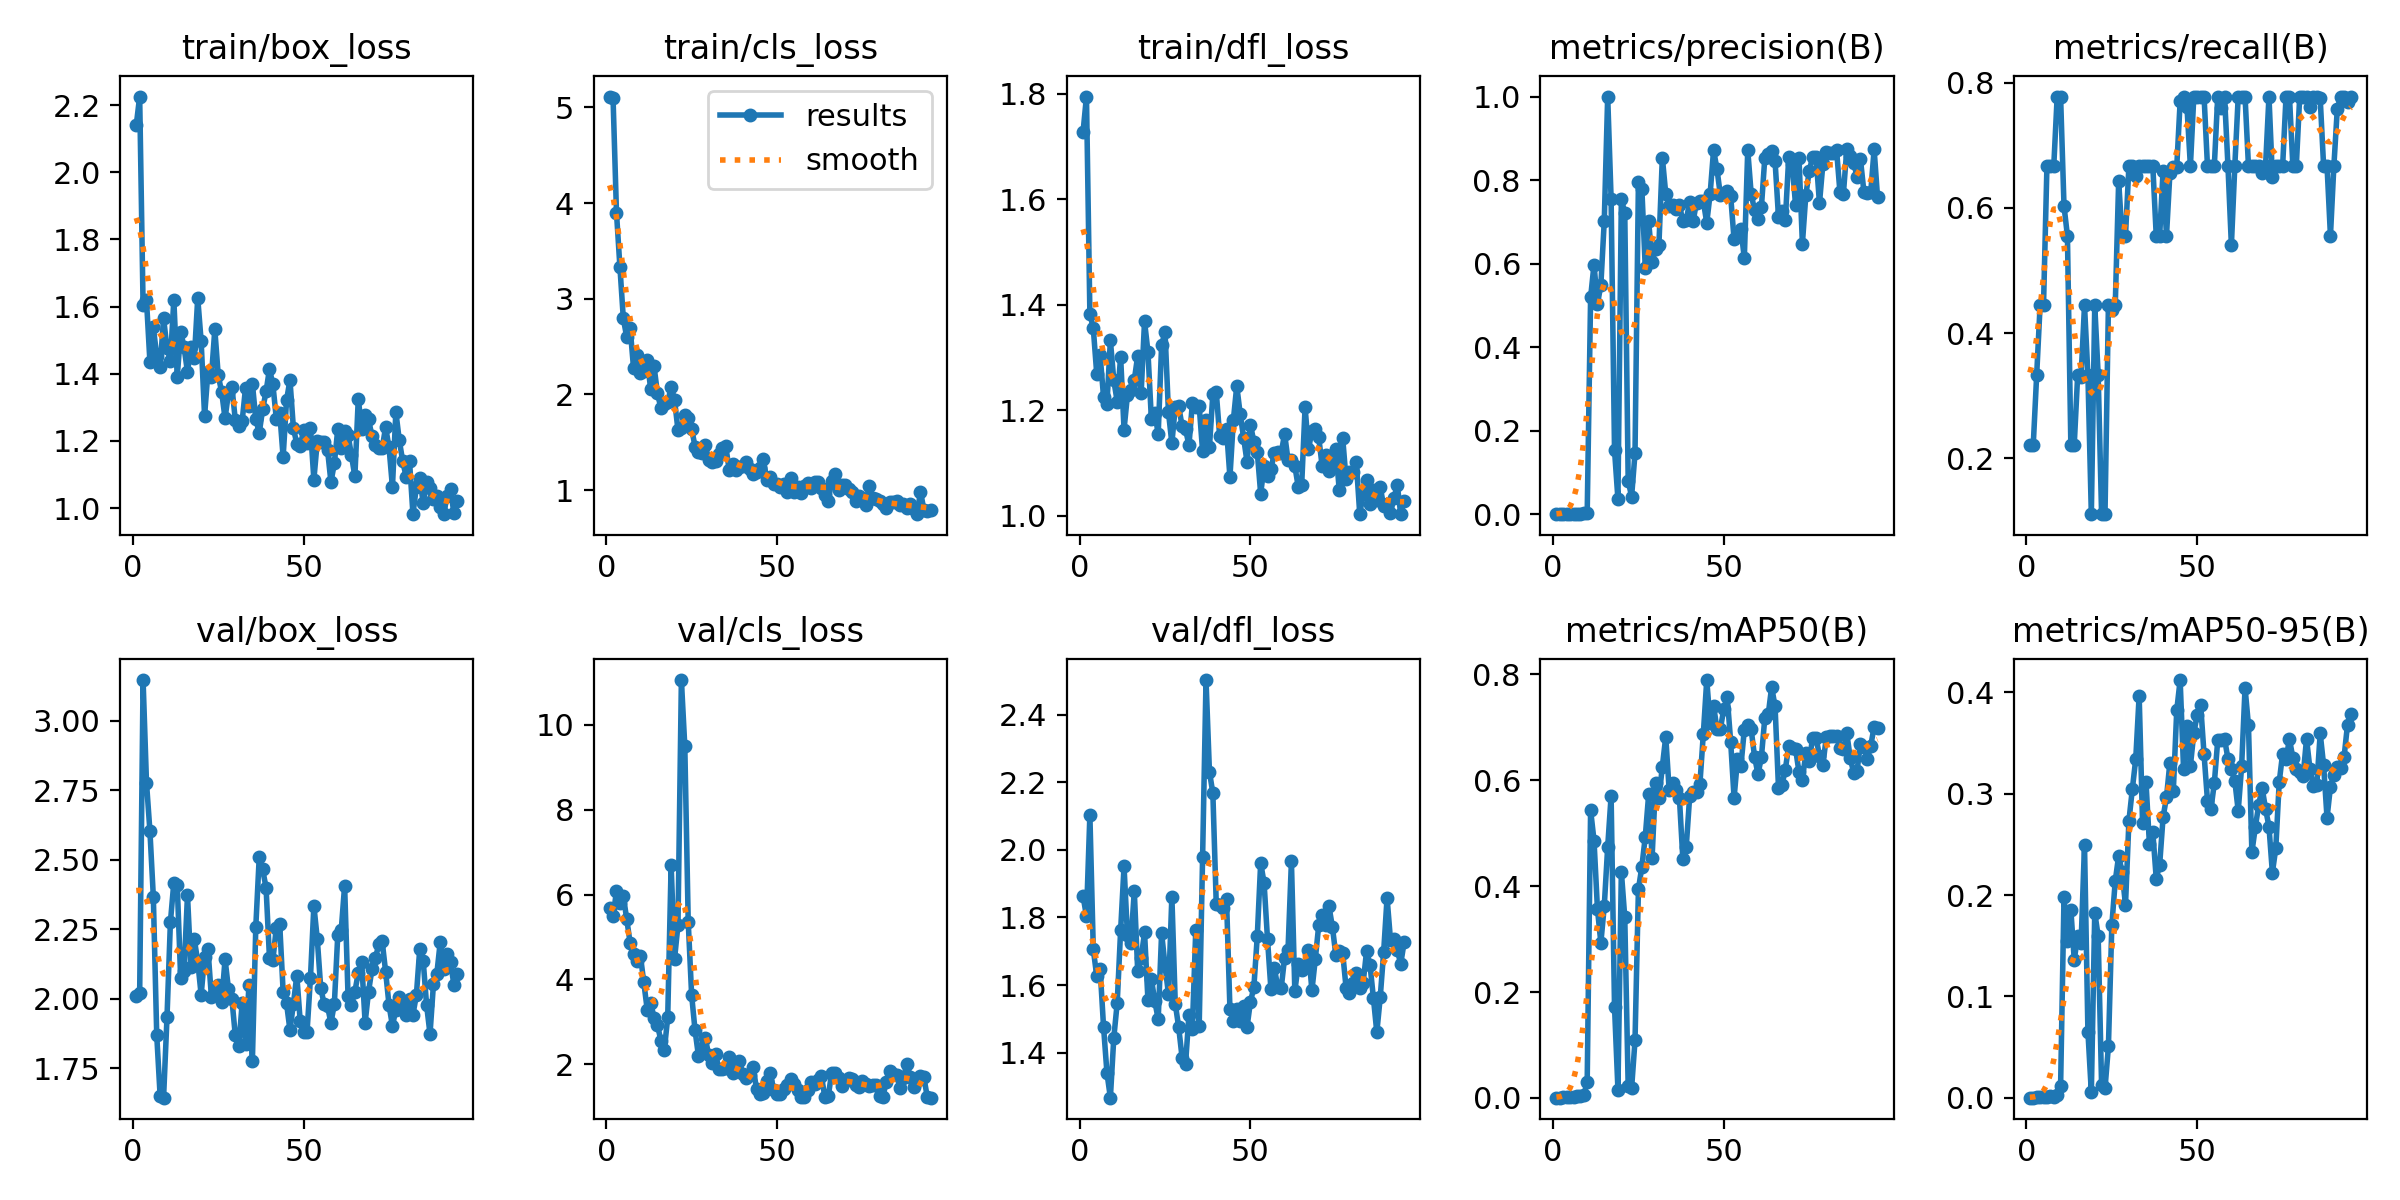

Source data for this figure (header and first rows):
epoch, train/box_loss, train/cls_loss, train/dfl_loss, metrics/precision(B), metrics/recall(B), metrics/mAP50(B), metrics/mAP50-95(B), val/box_loss, val/cls_loss, val/dfl_loss, lr/pg0, lr/pg1, lr/pg2
1, 2.14, 5.114, 1.727, 0.00074, 0.2222, 0.0006, 0.00021, 2.01, 5.676, 1.863, 0.0001, 0.0001, 0.0001
2, 2.226, 5.094, 1.794, 0.00074, 0.2222, 0.00068, 0.00027, 2.019, 5.484, 1.804, 0.0002189, 0.0002189, 0.0002189
3, 1.604, 3.901, 1.383, 0.00111, 0.3333, 0.00121, 0.00041, 3.146, 6.08, 2.103, 0.0003366, 0.0003366, 0.0003366
4, 1.619, 3.336, 1.355, 0.00148, 0.4444, 0.00145, 0.00049, 2.777, 5.808, 1.706, 0.0004532, 0.0004532, 0.0004532
5, 1.436, 2.795, 1.27, 0.00148, 0.4444, 0.00133, 0.00043, 2.603, 5.966, 1.627, 0.0005685, 0.0005685, 0.0005685
6, 1.538, 2.599, 1.304, 0.00222, 0.6667, 0.00191, 0.00057, 2.367, 5.418, 1.648, 0.0006827, 0.0006827, 0.0006827
7, 1.453, 2.695, 1.225, 0.00222, 0.6667, 0.00381, 0.00161, 1.868, 4.859, 1.477, 0.0007956, 0.0007956, 0.0007956
8, 1.422, 2.273, 1.213, 0.00222, 0.6667, 0.0035, 0.00129, 1.648, 4.599, 1.34, 0.0009074, 0.0009074, 0.0009074
9, 1.566, 2.416, 1.332, 0.00259, 0.7778, 0.00488, 0.00251, 1.644, 4.427, 1.267, 0.001018, 0.001018, 0.001018
10, 1.476, 2.228, 1.257, 0.00259, 0.7778, 0.03065, 0.01123, 1.933, 4.562, 1.444, 0.001127, 0.001127, 0.001127
11, 1.439, 2.248, 1.216, 0.5194, 0.6029, 0.5437, 0.1979, 2.276, 3.928, 1.547, 0.001236, 0.001236, 0.001236
12, 1.621, 2.364, 1.301, 0.5981, 0.5556, 0.4861, 0.1545, 2.417, 3.287, 1.762, 0.001343, 0.001343, 0.001343
13, 1.391, 2.057, 1.163, 0.5033, 0.2222, 0.3572, 0.1857, 2.409, 3.449, 1.951, 0.001448, 0.001448, 0.001448
14, 1.526, 2.293, 1.229, 0.549, 0.2222, 0.2931, 0.1361, 2.076, 3.102, 1.748, 0.001553, 0.001553, 0.001553
15, 1.479, 2.011, 1.239, 0.7025, 0.3333, 0.3624, 0.1598, 2.101, 2.924, 1.725, 0.001657, 0.001657, 0.001657
16, 1.405, 1.858, 1.257, 1, 0.3306, 0.474, 0.1523, 2.372, 2.558, 1.878, 0.001759, 0.001759, 0.001759
17, 1.481, 1.903, 1.303, 0.7553, 0.4444, 0.5702, 0.2497, 2.114, 2.332, 1.641, 0.001842, 0.001842, 0.001842
18, 1.446, 1.916, 1.232, 0.1543, 0.3333, 0.1723, 0.0653, 2.214, 3.108, 1.679, 0.001842, 0.001842, 0.001842
19, 1.625, 2.081, 1.368, 0.03654, 0.1111, 0.01581, 0.00555, 2.134, 6.7, 1.756, 0.001832, 0.001832, 0.001832
20, 1.497, 1.944, 1.31, 0.7542, 0.4444, 0.4274, 0.1827, 2.014, 4.485, 1.556, 0.001822, 0.001822, 0.001822
21, 1.275, 1.629, 1.183, 0.7217, 0.3333, 0.3411, 0.1595, 2.151, 5.277, 1.618, 0.001812, 0.001812, 0.001812
22, 1.406, 1.645, 1.195, 0.08048, 0.1111, 0.02171, 0.01305, 2.177, 11.05, 1.553, 0.001802, 0.001802, 0.001802
23, 1.39, 1.787, 1.155, 0.04274, 0.1111, 0.01837, 0.0093, 2.007, 9.494, 1.499, 0.001792, 0.001792, 0.001792
24, 1.532, 1.758, 1.323, 0.1466, 0.4444, 0.1087, 0.05077, 2.024, 5.364, 1.754, 0.001782, 0.001782, 0.001782
25, 1.395, 1.64, 1.348, 0.7965, 0.4366, 0.3943, 0.1702, 2.049, 3.632, 1.657, 0.001772, 0.001772, 0.001772
26, 1.346, 1.456, 1.196, 0.7794, 0.4444, 0.4367, 0.2138, 1.988, 2.799, 1.574, 0.001762, 0.001762, 0.001762
27, 1.267, 1.394, 1.137, 0.5904, 0.6426, 0.4931, 0.2388, 2.142, 2.198, 1.862, 0.001752, 0.001752, 0.001752
28, 1.344, 1.384, 1.206, 0.7011, 0.5556, 0.5737, 0.2226, 2.035, 2.386, 1.544, 0.001743, 0.001743, 0.001743
29, 1.361, 1.466, 1.207, 0.6051, 0.5556, 0.4541, 0.1901, 1.999, 2.625, 1.475, 0.001733, 0.001733, 0.001733
30, 1.262, 1.319, 1.17, 0.6353, 0.6667, 0.594, 0.2732, 1.868, 2.21, 1.385, 0.001723, 0.001723, 0.001723
31, 1.245, 1.293, 1.164, 0.6455, 0.6667, 0.5663, 0.3044, 1.829, 2.026, 1.365, 0.001713, 0.001713, 0.001713
32, 1.258, 1.304, 1.134, 0.8539, 0.6516, 0.6257, 0.3342, 1.983, 2.237, 1.512, 0.001703, 0.001703, 0.001703
33, 1.359, 1.376, 1.213, 0.7672, 0.6667, 0.6825, 0.3967, 1.838, 1.881, 1.472, 0.001693, 0.001693, 0.001693
34, 1.304, 1.437, 1.206, 0.7384, 0.6667, 0.5809, 0.2707, 2.048, 1.879, 1.764, 0.001683, 0.001683, 0.001683
35, 1.371, 1.458, 1.208, 0.7407, 0.6667, 0.5951, 0.3113, 1.778, 1.907, 1.48, 0.001673, 0.001673, 0.001673
36, 1.265, 1.209, 1.122, 0.7314, 0.6667, 0.5825, 0.2508, 2.26, 2.161, 1.979, 0.001663, 0.001663, 0.001663
37, 1.224, 1.271, 1.181, 0.7411, 0.6667, 0.5663, 0.262, 2.509, 1.806, 2.502, 0.001654, 0.001654, 0.001654
38, 1.294, 1.213, 1.13, 0.7013, 0.5556, 0.4519, 0.2163, 2.465, 1.995, 2.231, 0.001644, 0.001644, 0.001644
39, 1.347, 1.243, 1.231, 0.7045, 0.5556, 0.4749, 0.2298, 2.4, 2.069, 2.168, 0.001634, 0.001634, 0.001634
40, 1.414, 1.247, 1.234, 0.7475, 0.6588, 0.5694, 0.2768, 2.147, 1.773, 1.839, 0.001624, 0.001624, 0.001624
41, 1.368, 1.292, 1.151, 0.7015, 0.5556, 0.5774, 0.2963, 2.139, 1.685, 1.838, 0.001614, 0.001614, 0.001614
42, 1.267, 1.216, 1.147, 0.7464, 0.6555, 0.5778, 0.3307, 2.256, 1.76, 1.827, 0.001604, 0.001604, 0.001604
43, 1.284, 1.167, 1.165, 0.7498, 0.666, 0.5935, 0.3028, 2.268, 1.944, 1.854, 0.001594, 0.001594, 0.001594
44, 1.152, 1.188, 1.073, 0.7496, 0.6653, 0.688, 0.3821, 2.026, 1.411, 1.53, 0.001584, 0.001584, 0.001584
45, 1.321, 1.232, 1.181, 0.6977, 0.77, 0.7893, 0.4121, 1.983, 1.293, 1.495, 0.001574, 0.001574, 0.001574
46, 1.381, 1.323, 1.246, 0.7678, 0.7778, 0.7075, 0.324, 1.887, 1.317, 1.53, 0.001564, 0.001564, 0.001564
47, 1.239, 1.107, 1.193, 0.8723, 0.761, 0.7412, 0.3665, 1.981, 1.616, 1.494, 0.001554, 0.001554, 0.001554
48, 1.191, 1.133, 1.148, 0.8259, 0.6667, 0.6961, 0.3275, 2.083, 1.805, 1.538, 0.001545, 0.001545, 0.001545
49, 1.184, 1.064, 1.102, 0.7634, 0.7778, 0.6976, 0.3597, 1.919, 1.407, 1.476, 0.001535, 0.001535, 0.001535
50, 1.232, 1.068, 1.173, 0.77, 0.7778, 0.7349, 0.3778, 1.88, 1.299, 1.55, 0.001525, 0.001525, 0.001525
51, 1.193, 1.029, 1.14, 0.7733, 0.7778, 0.7569, 0.3877, 1.88, 1.306, 1.593, 0.001515, 0.001515, 0.001515
52, 1.238, 1.066, 1.121, 0.7624, 0.7778, 0.673, 0.3387, 2.076, 1.412, 1.744, 0.001505, 0.001505, 0.001505
53, 1.085, 0.9832, 1.042, 0.6581, 0.6667, 0.5665, 0.2933, 2.334, 1.519, 1.962, 0.001495, 0.001495, 0.001495
54, 1.2, 1.122, 1.094, 0.6665, 0.6667, 0.6397, 0.2845, 2.215, 1.664, 1.902, 0.001485, 0.001485, 0.001485
55, 1.196, 0.9832, 1.076, 0.6836, 0.6667, 0.6265, 0.3102, 2.04, 1.528, 1.736, 0.001475, 0.001475, 0.001475
56, 1.198, 1.037, 1.089, 0.6132, 0.7778, 0.6958, 0.3525, 1.98, 1.397, 1.588, 0.001465, 0.001465, 0.001465
57, 1.173, 0.9721, 1.119, 0.872, 0.7591, 0.7045, 0.3529, 1.973, 1.223, 1.65, 0.001455, 0.001455, 0.001455
58, 1.077, 1.045, 1.121, 0.7677, 0.7778, 0.696, 0.3541, 1.913, 1.219, 1.595, 0.001446, 0.001446, 0.001446
59, 1.134, 1.073, 1.118, 0.7277, 0.6667, 0.6446, 0.3342, 1.982, 1.4, 1.59, 0.001436, 0.001436, 0.001436
60, 1.236, 1.024, 1.155, 0.7078, 0.5404, 0.6113, 0.3239, 2.23, 1.587, 1.681, 0.001426, 0.001426, 0.001426
... 35 more rows
